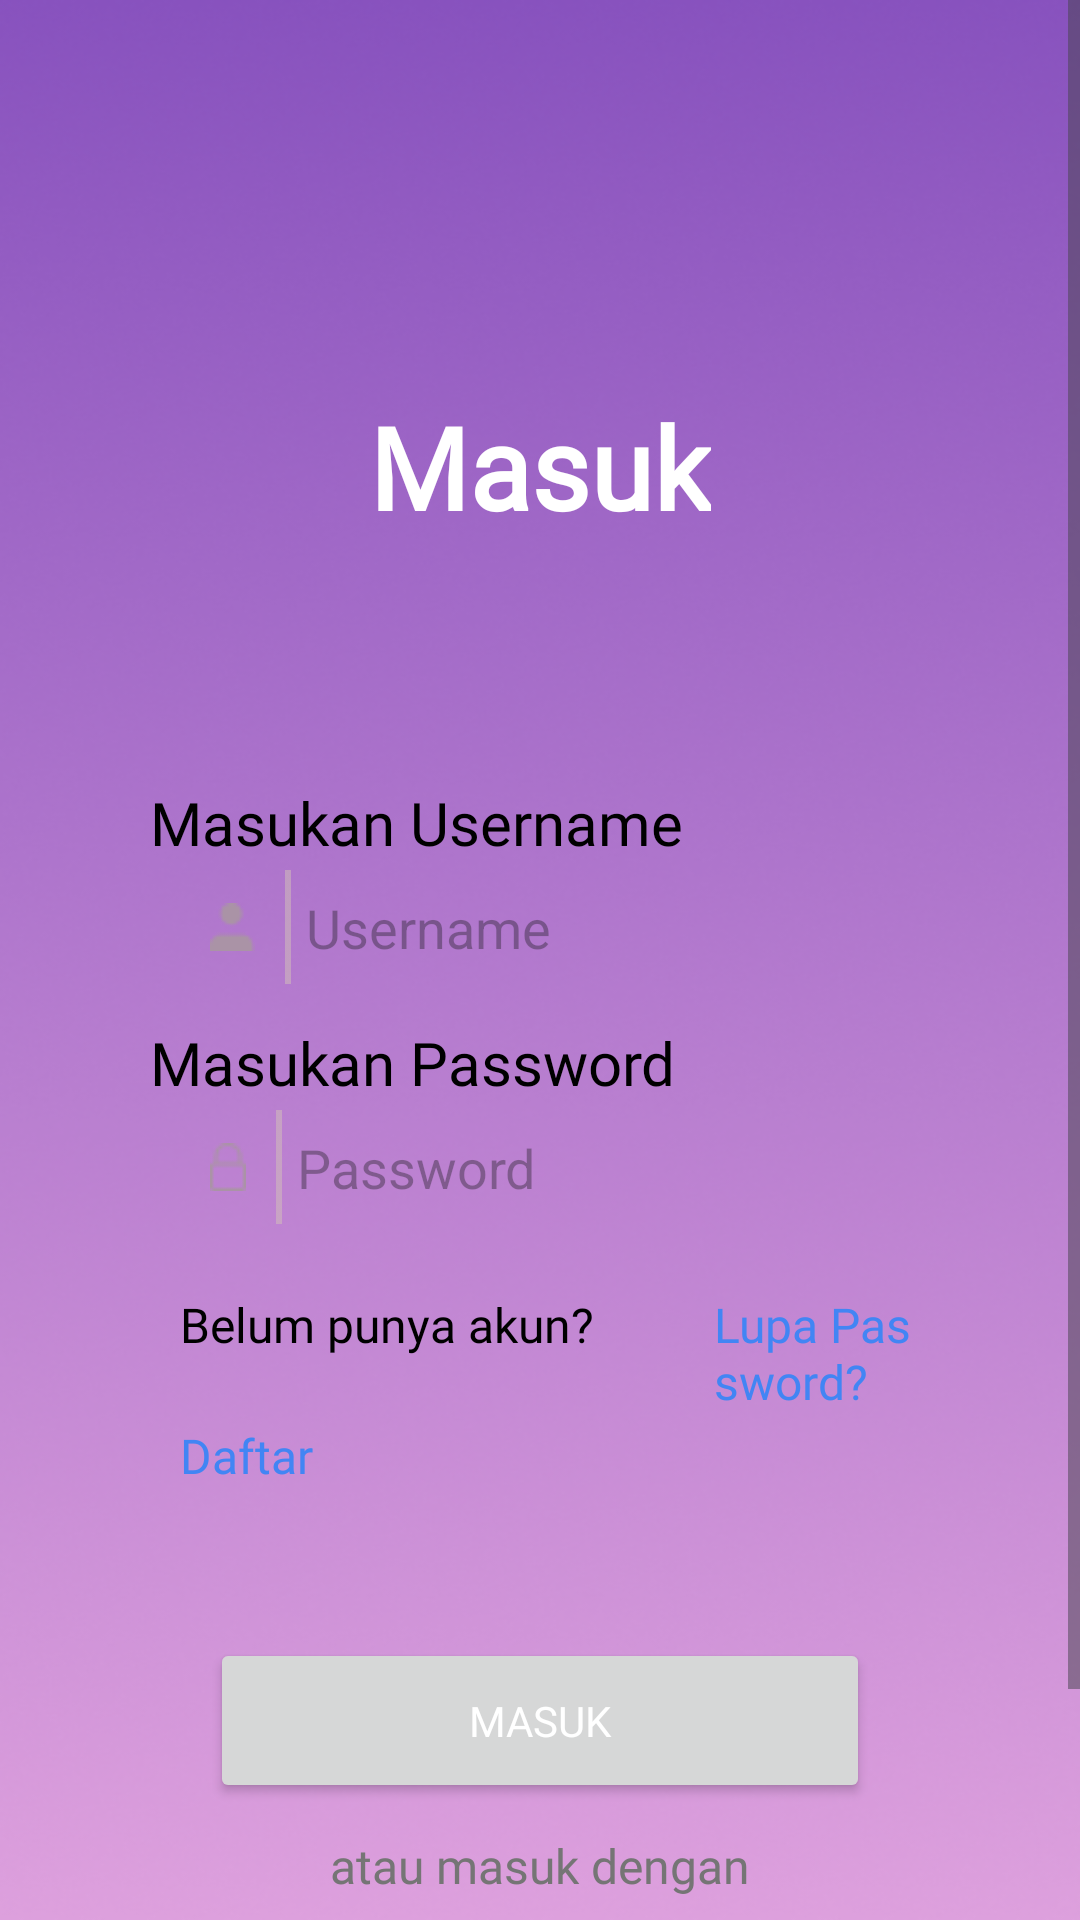

Android layout source for this screen:
<!-- AndroidManifest.xml: application theme Theme.B_pride -->
<!-- res/layout/fragment_login.xml -->
<?xml version="1.0" encoding="utf-8"?>
<ScrollView xmlns:android="http://schemas.android.com/apk/res/android"
    xmlns:app="http://schemas.android.com/apk/res-auto"
    xmlns:tools="http://schemas.android.com/tools"
    android:layout_width="match_parent"
    android:layout_height="match_parent"
    android:background="@drawable/background"
    android:orientation="vertical"
    tools:context=".ui.login.LoginFragment">

    <LinearLayout
        android:layout_width="match_parent"
        android:layout_height="match_parent"
        android:paddingLeft="50dp"
        android:paddingRight="50dp"
        android:orientation="vertical">

        <TextView
            android:layout_width="wrap_content"
            android:layout_height="wrap_content"
            android:text="Masuk"
            android:fontFamily="@font/montagu_slab_36pt_regular"
            android:textSize="38sp"
            android:textColor="@color/white"
            android:textStyle="bold"
            android:layout_gravity="center_horizontal"
            android:layout_marginTop="130dp"
            />

        <TextView
            android:layout_width="wrap_content"
            android:layout_height="wrap_content"
            android:text="Masukan Username"
            android:fontFamily="@font/poppins_regular"
            android:textColor="@color/black"
            android:layout_marginTop="80dp"
            android:textSize="20sp"
            />

        <LinearLayout
            android:layout_width="match_parent"
            android:layout_height="43dp"
            android:orientation="horizontal"
            android:background="@drawable/bulat_putih"
            >

            <ImageView
                android:layout_width="wrap_content"
                android:layout_height="wrap_content"
                android:src="@drawable/user"
                android:layout_gravity="center_vertical"
                android:layout_marginLeft="20dp"
                />

            <ImageView
                android:layout_width="wrap_content"
                android:layout_height="wrap_content"
                android:src="@drawable/line_v"
                android:layout_gravity="center_vertical"
                android:layout_marginLeft="10dp"
                />

            <EditText
                android:id="@+id/username"
                android:layout_width="210dp"
                android:layout_height="wrap_content"
                android:hint="Username"
                android:layout_gravity="center_vertical"
                android:layout_marginLeft="5dp"
                android:background="@null"
                />
        </LinearLayout>

        <TextView
            android:layout_width="wrap_content"
            android:layout_height="wrap_content"
            android:text="Masukan Password"
            android:fontFamily="@font/poppins_regular"
            android:textColor="@color/black"
            android:layout_marginTop="10dp"
            android:textSize="20sp"
            />

        <LinearLayout
            android:layout_width="match_parent"
            android:layout_height="43dp"
            android:orientation="horizontal"
            android:background="@drawable/bulat_putih"
            >

            <ImageView
                android:layout_width="wrap_content"
                android:layout_height="wrap_content"
                android:src="@drawable/pass"
                android:layout_gravity="center_vertical"
                android:layout_marginLeft="20dp"
                />

            <ImageView
                android:layout_width="wrap_content"
                android:layout_height="wrap_content"
                android:src="@drawable/line_v"
                android:layout_gravity="center_vertical"
                android:layout_marginLeft="10dp"
                />

            <EditText
                android:id="@+id/password"
                android:layout_width="210dp"
                android:layout_height="wrap_content"
                android:hint="Password"
                android:inputType="textPassword"
                android:layout_gravity="center_vertical"
                android:layout_marginLeft="5dp"
                android:background="@null"
                />
        </LinearLayout>

        <LinearLayout
            android:layout_width="match_parent"
            android:layout_height="wrap_content"
            android:orientation="horizontal"
            android:layout_marginTop="20dp"
            >

            <TextView
                android:layout_width="wrap_content"
                android:layout_height="wrap_content"
                android:text="Belum punya akun?"
                android:layout_marginLeft="10dp"
                android:textColor="@color/black"
                android:fontFamily="@font/roboto_regular"
                android:textSize="16sp"
                />

            <TextView
                android:id="@+id/lupa"
                android:layout_width="wrap_content"
                android:layout_height="wrap_content"
                android:text="Lupa Password?"
                android:textColor="@color/blue"
                android:layout_marginLeft="40dp"
                android:fontFamily="@font/roboto_regular"
                android:textSize="16sp"
                />

        </LinearLayout>

        <TextView
            android:id="@+id/daftar"
            android:layout_width="wrap_content"
            android:layout_height="wrap_content"
            android:text="Daftar"
            android:textColor="@color/blue"
            android:layout_marginTop="3dp"
            android:layout_marginLeft="10dp"
            android:fontFamily="@font/roboto_regular"
            android:textSize="16sp"
            />

        <Button
            android:id="@+id/masuk"
            android:layout_width="220dp"
            android:layout_height="55dp"
            android:textColor="@color/white"
            android:text="Masuk"
            android:fontFamily="@font/poppins_semi_bold"
            android:layout_gravity="center_horizontal"
            android:layout_marginTop="50dp"
            />

        <TextView
            android:layout_width="wrap_content"
            android:layout_height="wrap_content"
            android:text="atau masuk dengan"
            android:fontFamily="@font/poppins_regular"
            android:textColor="#757575"
            android:textSize="16sp"
            android:layout_gravity="center_horizontal"
            android:layout_marginTop="10dp"
            />

        <LinearLayout
            android:layout_width="match_parent"
            android:layout_height="wrap_content"
            android:orientation="horizontal"
            android:layout_marginTop="10dp"
            android:gravity="center"
            >

            <ImageView
                android:layout_width="wrap_content"
                android:layout_height="wrap_content"
                android:src="@drawable/facebook"
                />

            <ImageView
                android:layout_width="wrap_content"
                android:layout_height="wrap_content"
                android:src="@drawable/google"
                android:layout_marginLeft="20dp"
                />

        </LinearLayout>

        <RelativeLayout
            android:layout_width="match_parent"
            android:layout_height="50dp">

        </RelativeLayout>

    </LinearLayout>

</ScrollView>
<!-- resources referenced by this layout -->
<resources>
  <color name="black">#FF000000</color>
  <color name="blue">#4285F4</color>
  <color name="white">#FFFFFFFF</color>
  <!-- drawable background: png bitmap (drawable, 180786 bytes) -->
  <!-- drawable facebook: png bitmap (drawable, 1509 bytes) -->
  <!-- drawable google: png bitmap (drawable, 1093 bytes) -->
  <!-- drawable line_v: png bitmap (drawable, 142 bytes) -->
  <!-- drawable pass: png bitmap (drawable, 351 bytes) -->
  <!-- drawable user: png bitmap (drawable, 350 bytes) -->
  <style name="Theme.B_pride" parent="Base.Theme.B_pride" />
  <style name="Base.Theme.B_pride" parent="Theme.Material3.DayNight.NoActionBar">
          
          
      </style>
</resources>
